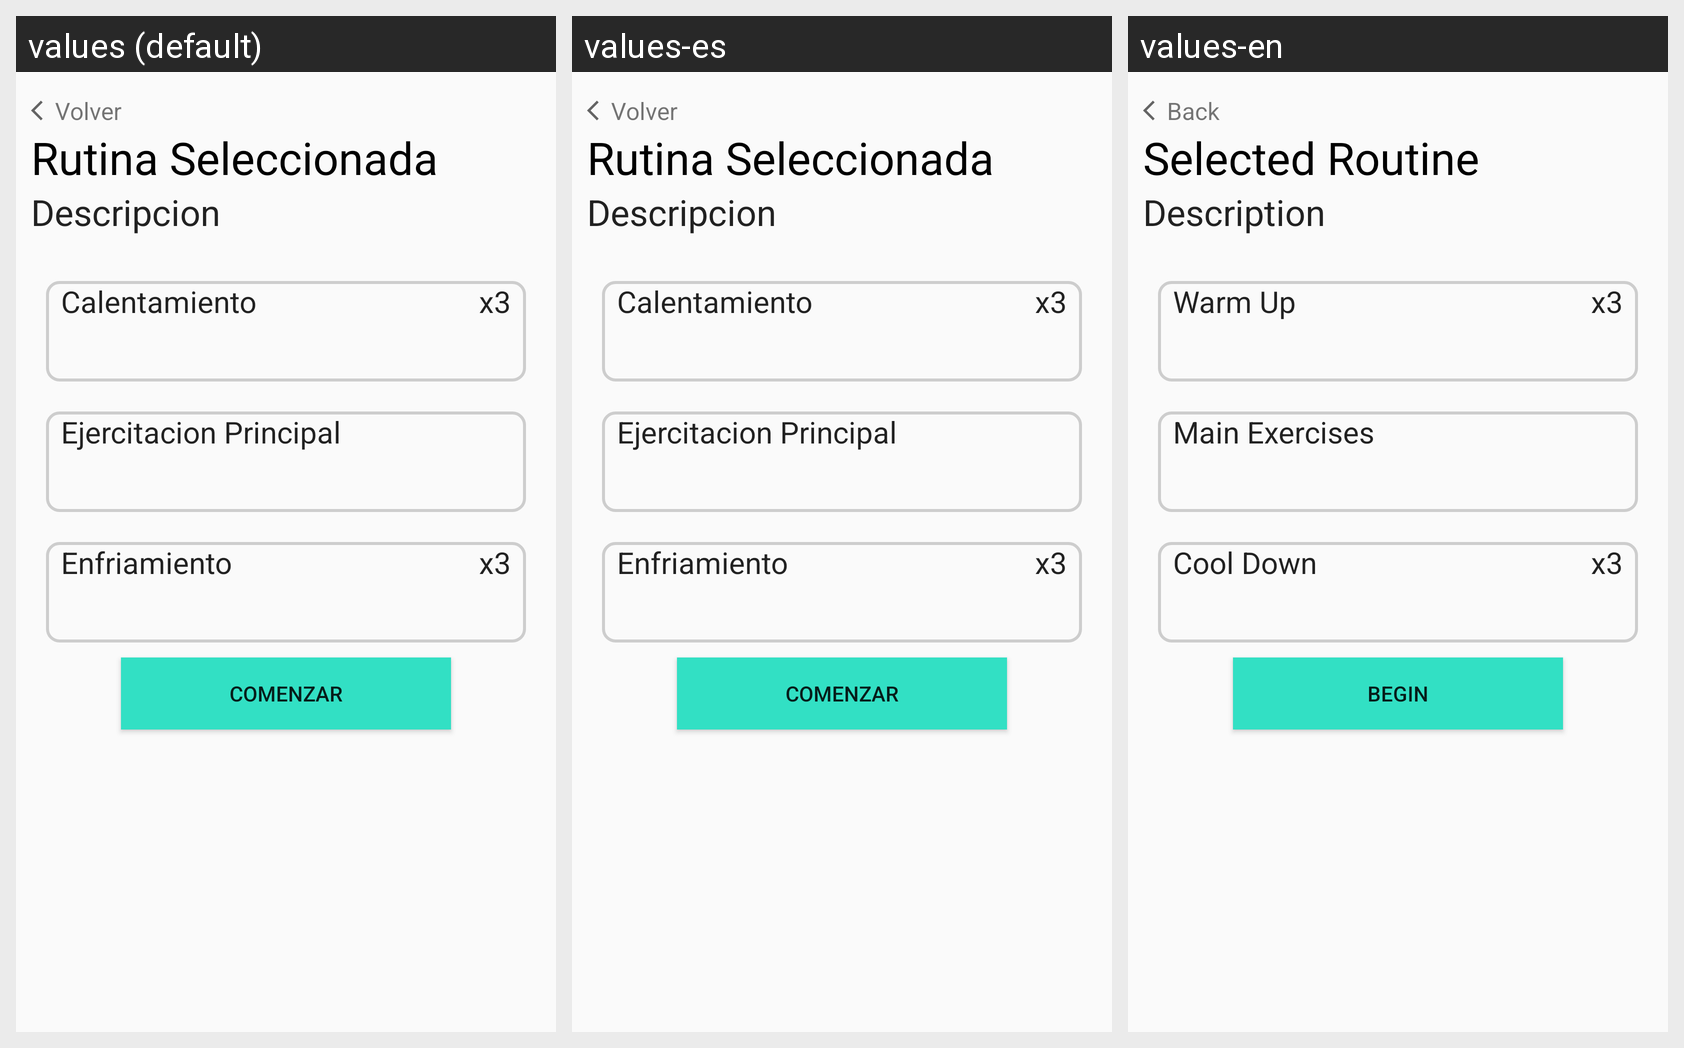

Strings drawn on this Android screen and how each of the app's shown locales translates them:
Android screen res/layout/fragment_statistics.xml rendered under 3 locales, left to right: values (default), values-es, values-en. Device: Nexus 5 (rendered at 1080×1920; each locale shown at half size, 540×960, under a caption strip naming it); theme Theme.HCIAPP.
Strings drawn on this screen, with the default value and each locale's value (text and hints the layout hard-codes, and strings that could not be matched under every locale, appear in the picture but are not listed):

volver
  values: Volver
  values-es: Volver
  values-en: Back

rutina_seleccionada
  values: Rutina Seleccionada
  values-es: Rutina Seleccionada
  values-en: Selected Routine

descripcion
  values: Descripcion
  values-es: Descripcion
  values-en: Description

calentamiento
  values: Calentamiento
  values-es: Calentamiento
  values-en: Warm Up

ejer_cant
  values: x3
  values-es: x3
  values-en: x3

ejercitacion_principal
  values: Ejercitacion Principal
  values-es: Ejercitacion Principal
  values-en: Main Exercises

enfriamiento
  values: Enfriamiento
  values-es: Enfriamiento
  values-en: Cool Down

comenzar
  values: Comenzar
  values-es: Comenzar
  values-en: Begin
